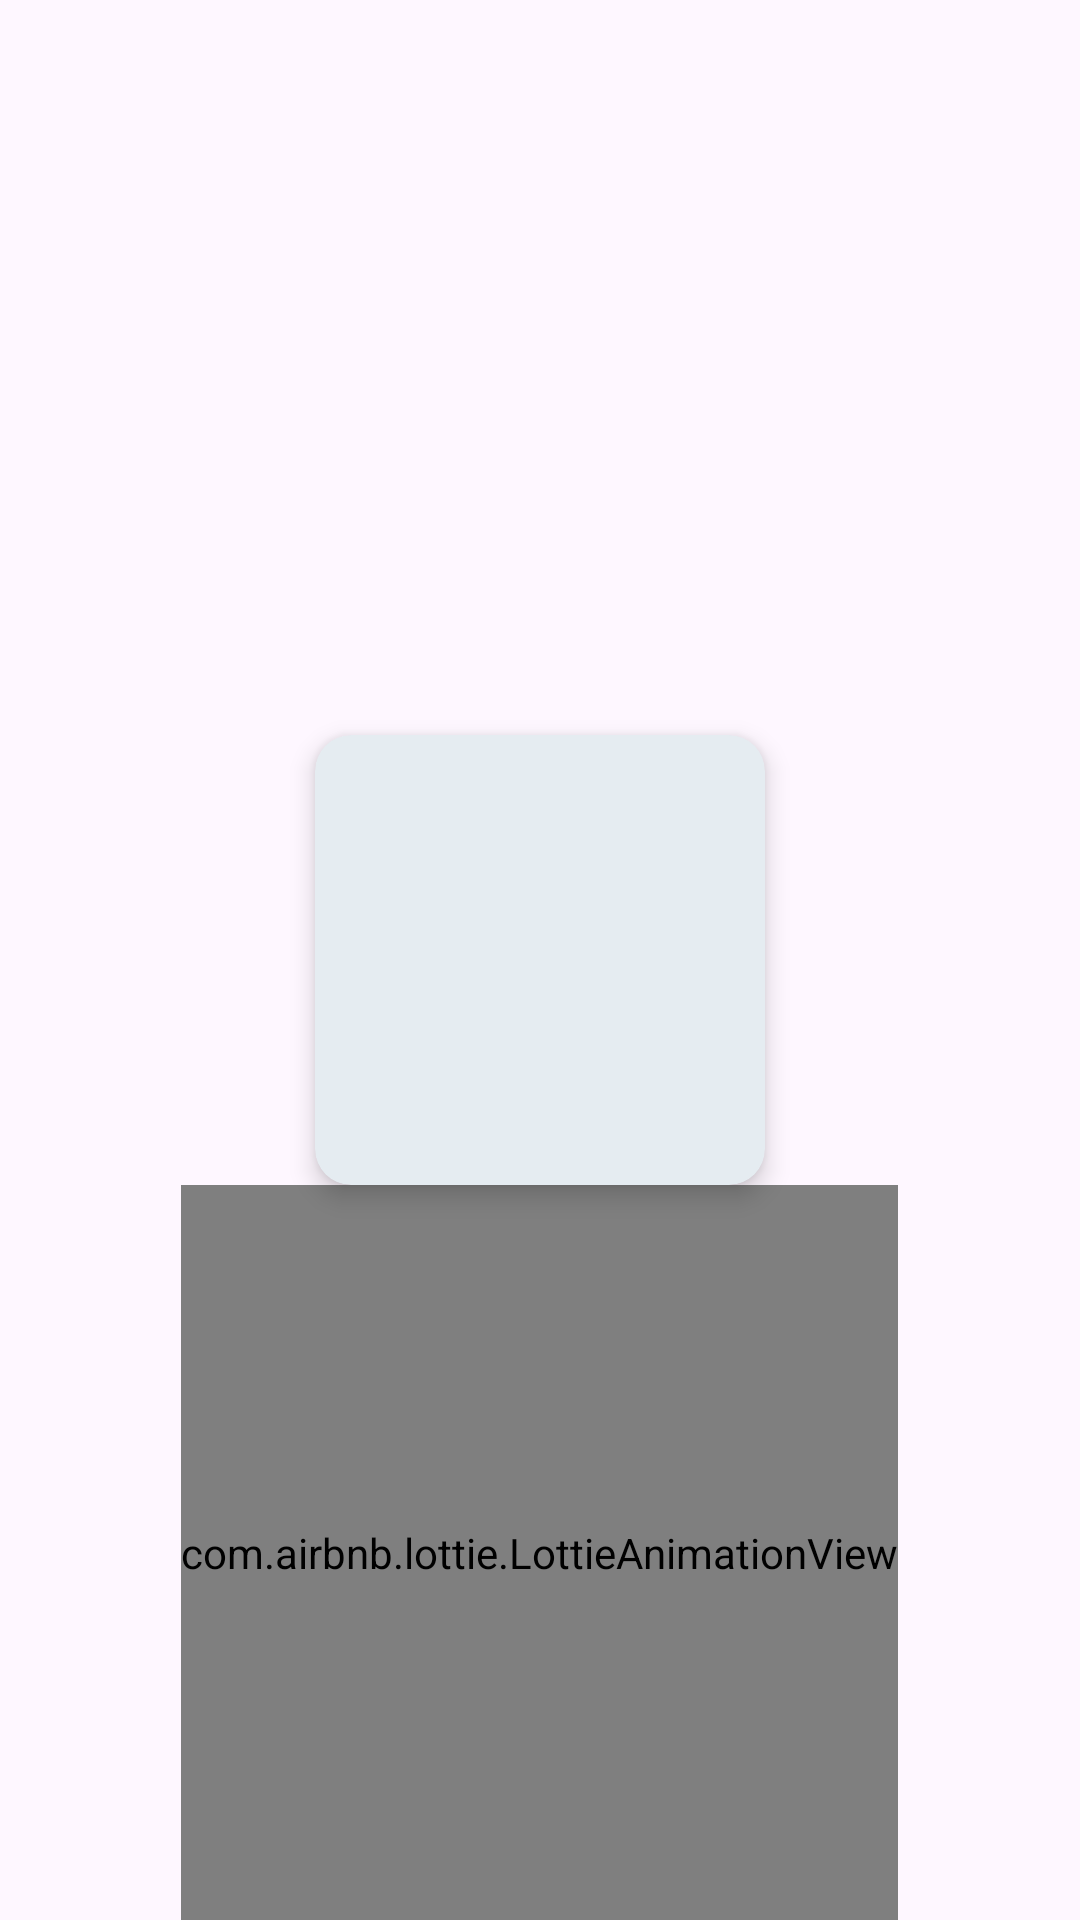

Android layout source for this screen:
<!-- AndroidManifest.xml: application theme Theme.StatusSaverApp -->
<!-- res/layout/activity_splash.xml -->
<?xml version="1.0" encoding="utf-8"?>
<RelativeLayout xmlns:android="http://schemas.android.com/apk/res/android"
    xmlns:app="http://schemas.android.com/apk/res-auto"
    xmlns:tools="http://schemas.android.com/tools"
    android:layout_width="match_parent"
    android:layout_height="match_parent"
    tools:context=".Ui.Activities.splash">
 <RelativeLayout
     android:layout_width="match_parent"
     android:layout_height="match_parent"
     >
     <com.google.android.material.card.MaterialCardView
         android:layout_width="150dp"
         android:layout_height="150dp"
         app:cardElevation="5dp"
         android:id="@+id/cardView"
         android:layout_centerInParent="true"
         app:strokeWidth="0dp">

         <ImageView
             android:layout_width="match_parent"
             android:layout_height="match_parent"
             android:src="@drawable/splash_icon" />
     </com.google.android.material.card.MaterialCardView>

     <com.airbnb.lottie.LottieAnimationView
         android:id="@+id/animationView"
         android:layout_width="wrap_content"
         android:layout_height="wrap_content"
         android:layout_below="@+id/cardView"
         android:layout_alignParentBottom="true"
         android:layout_centerHorizontal="true"
         app:lottie_autoPlay="true"
         app:lottie_loop="true"
         app:lottie_rawRes="@raw/cccc"
         />


 </RelativeLayout>


</RelativeLayout>
<!-- resources referenced by this layout -->
<resources>
  <style name="Theme.StatusSaverApp" parent="Base.Theme.StatusSaverApp" />
  <style name="Base.Theme.StatusSaverApp" parent="Theme.Material3.DayNight.NoActionBar">
          
          
          
          <item name="colorPrimary">@color/colorPrimary</item>
          <item name="colorPrimaryVariant">@color/colorPrimaryDark</item>
          <item name="android:statusBarColor">?attr/colorPrimaryVariant</item>
  
  
  
      </style>
  <color name="colorPrimary">#128C7E</color>
  <color name="colorPrimaryDark">#075E54</color>
</resources>
